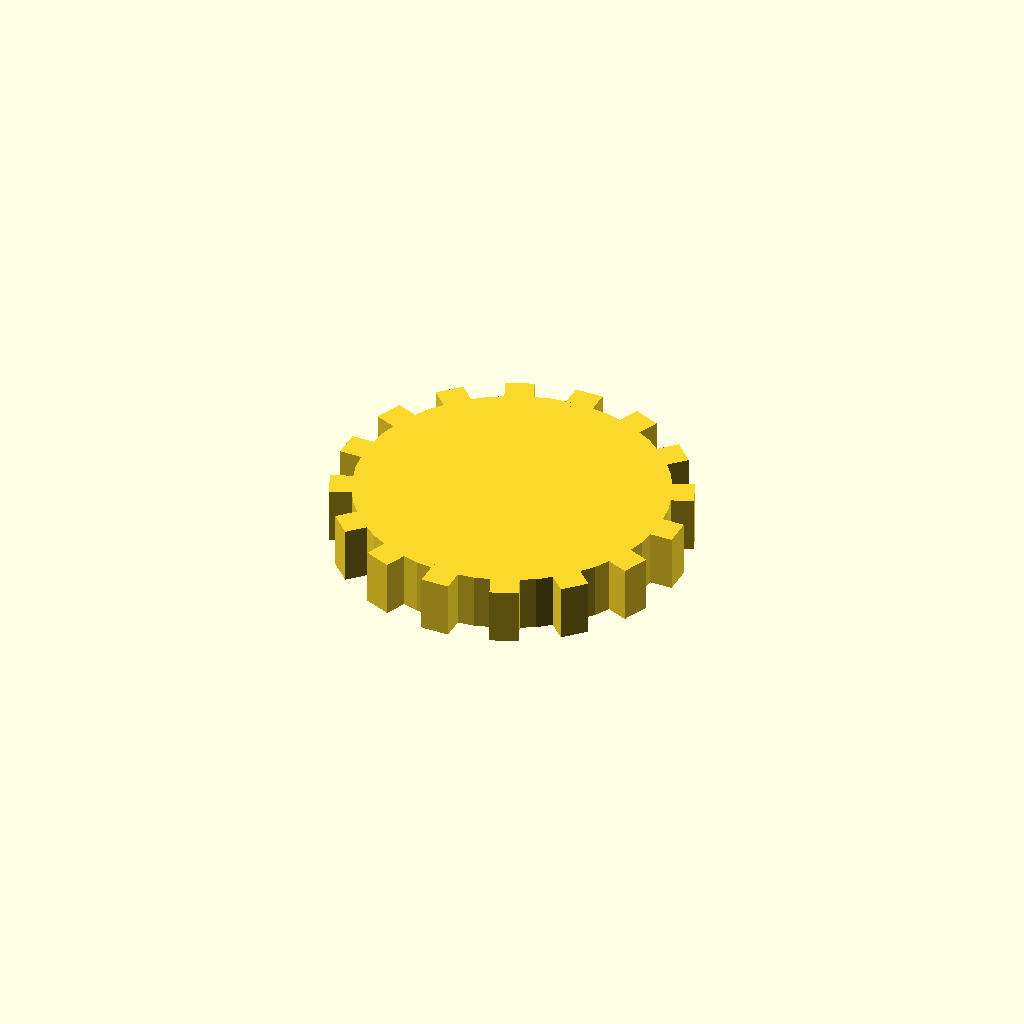
Cell 1: rendered with the file's own defaults.
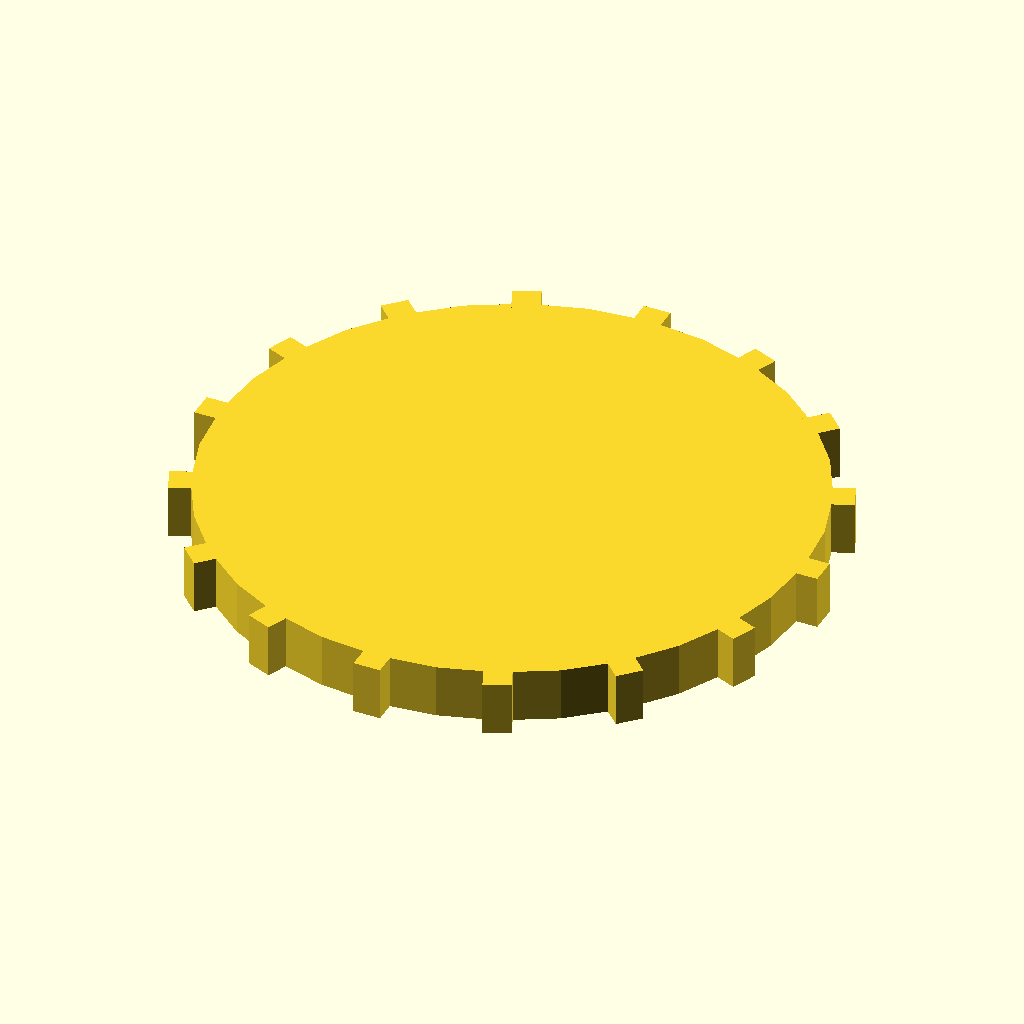
Cell 2: the same model with disc_r = 44.
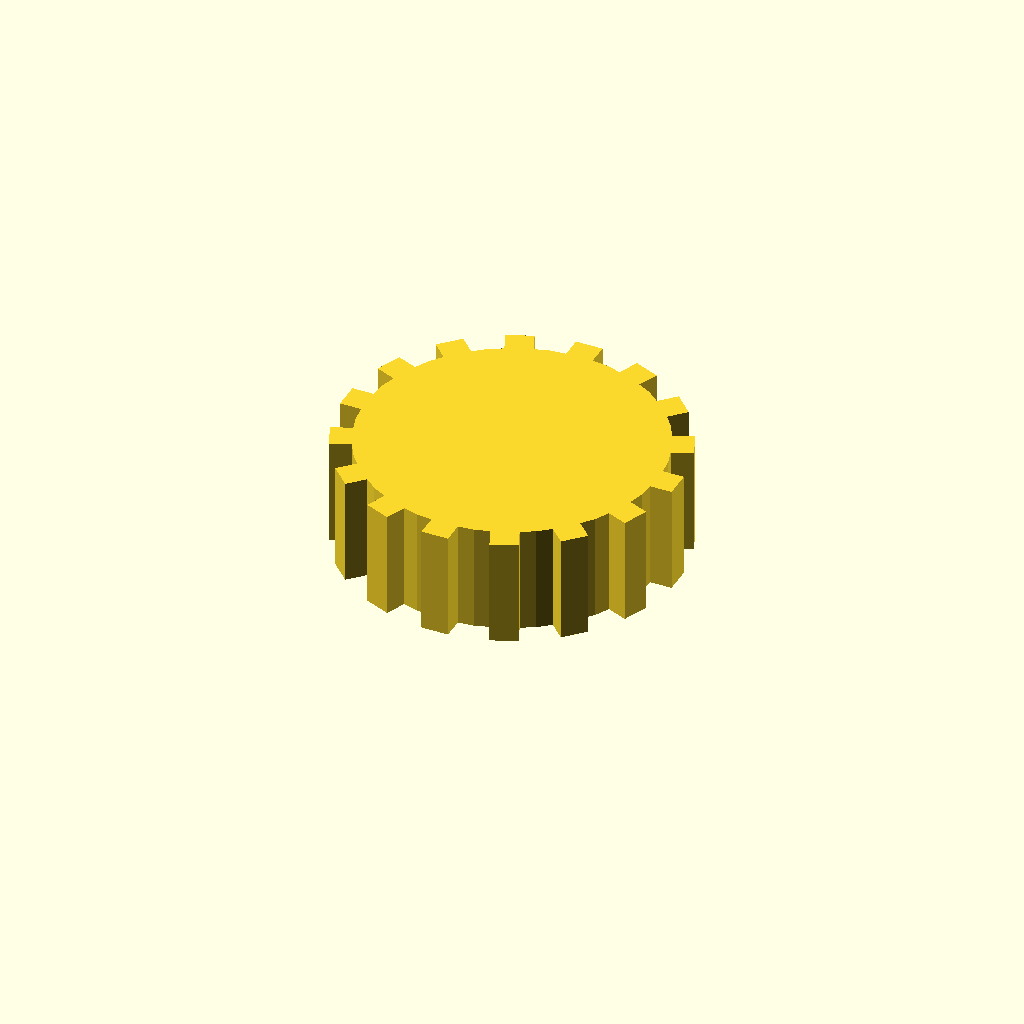
Cell 3 — disc_t set to 16, the other parameters unchanged.
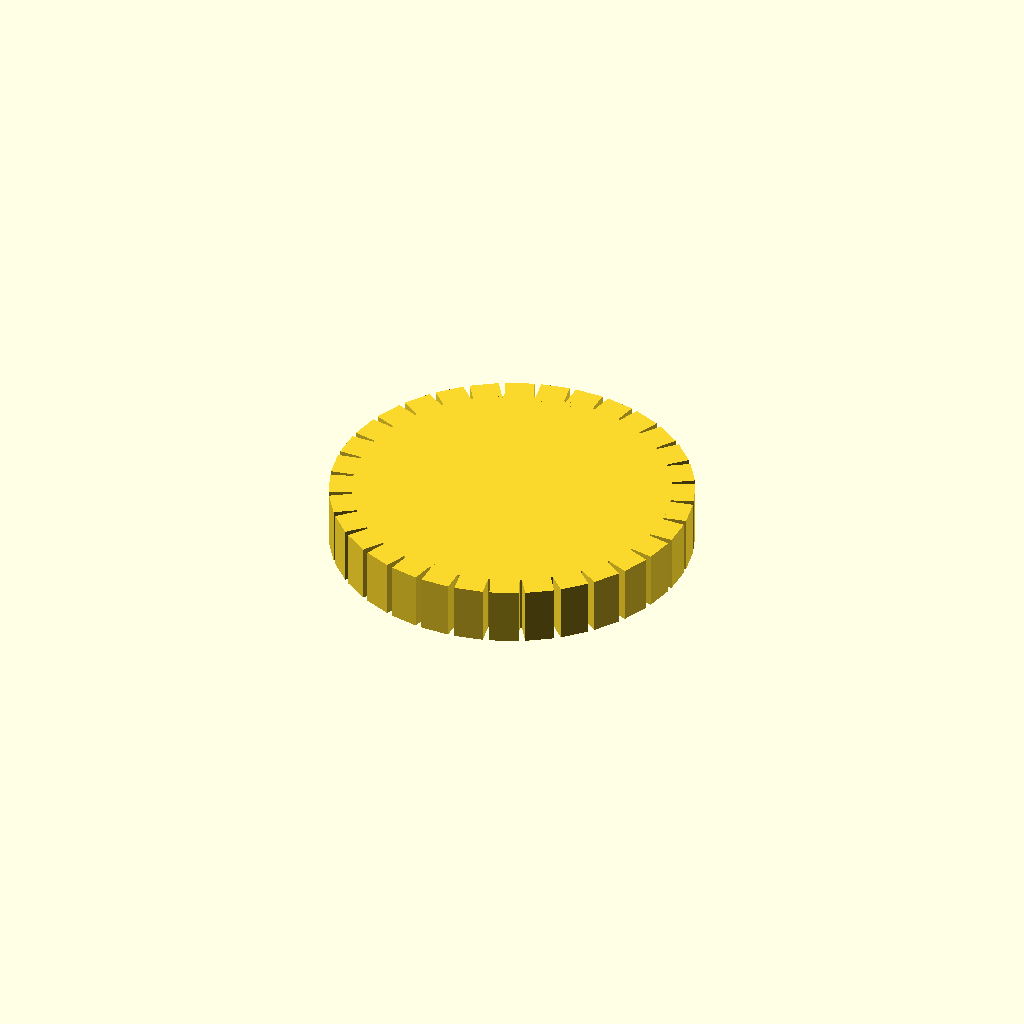
Cell 4: n_teeth = 32 (everything else at default).
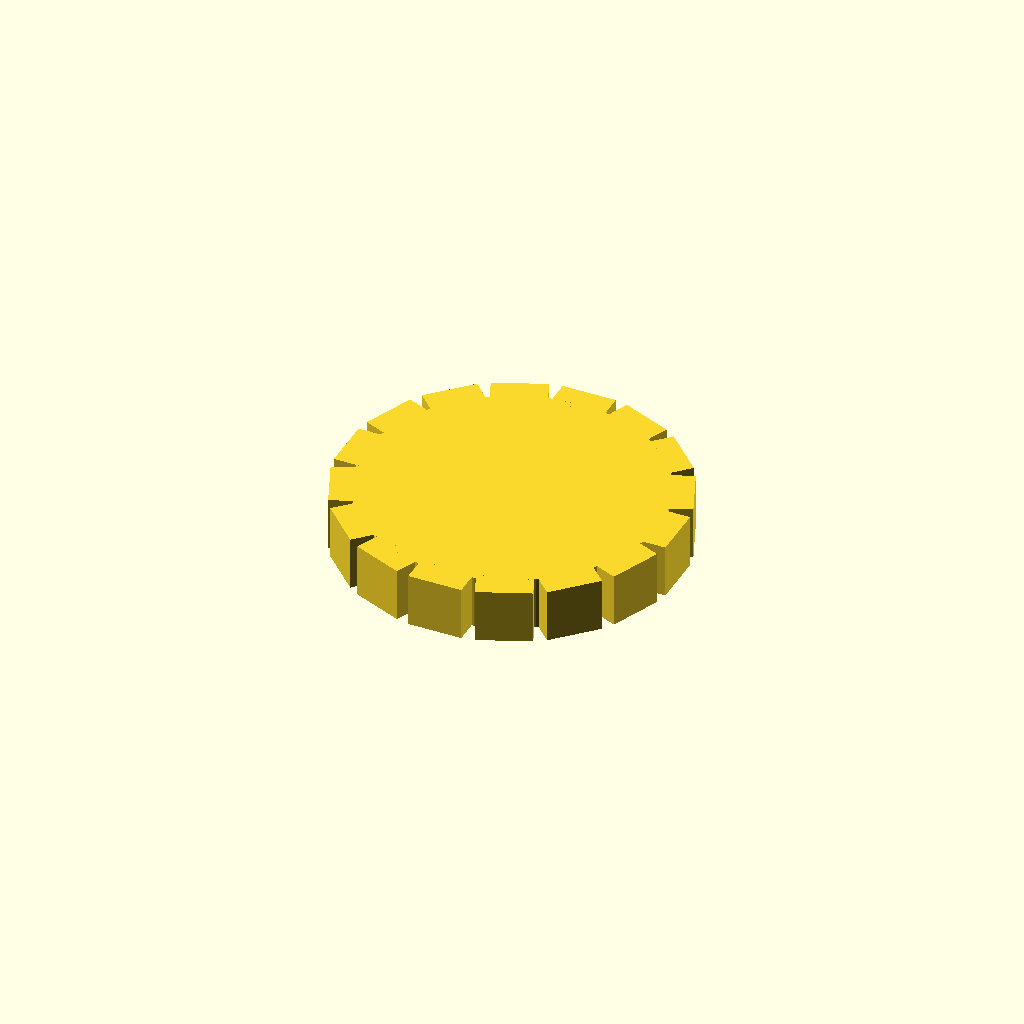
Cell 5: tooth_w = 8 (everything else at default).
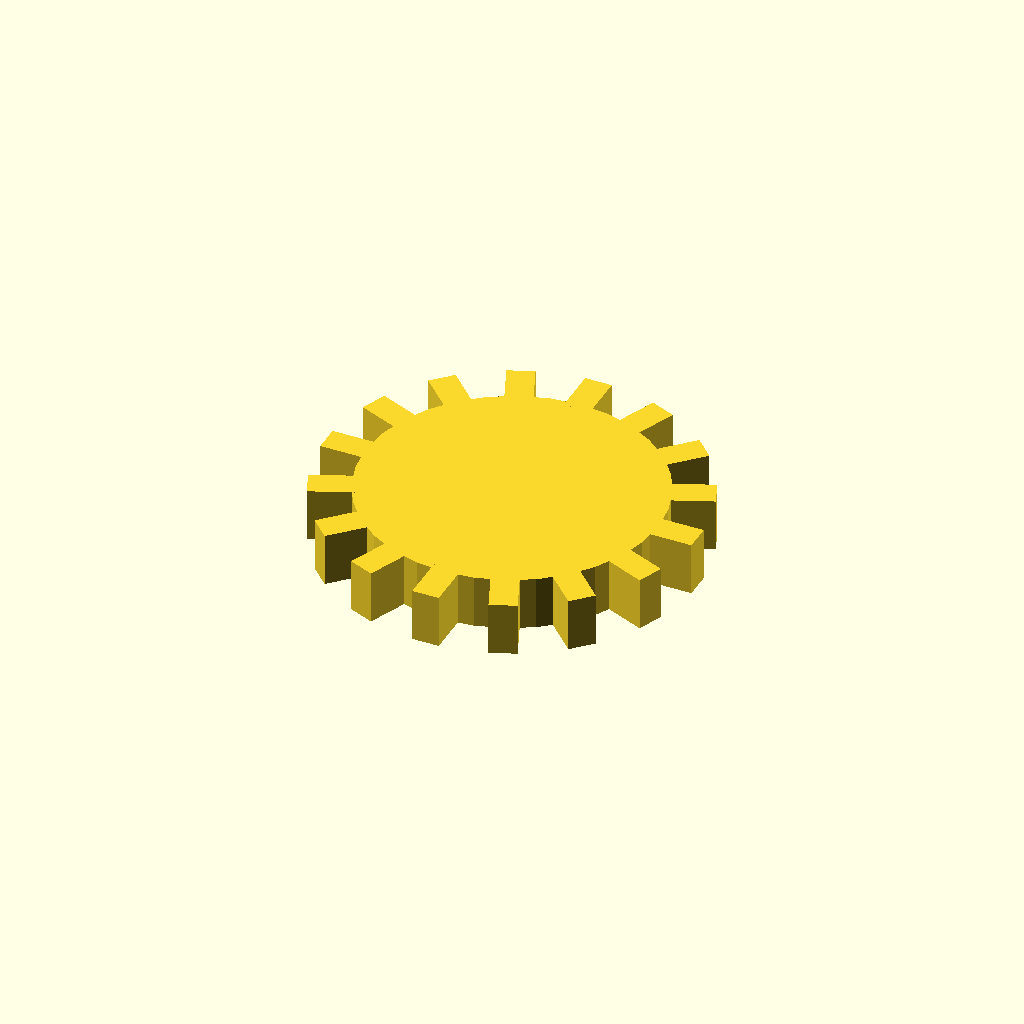
Cell 6: the same model with tooth_h = 6.
All cells are drawn from one camera (rotation 55°, 0°, 25°, orthographic, colour scheme Cornfield), so only the parameter changes between them.
The OpenSCAD source (optional_data/data/solid3/spurblank/part_0163.scad):
$fn = 32;

// ----------------------------------------------------------------------
// Spur blank: plain gear blank
// ----------------------------------------------------------------------

// --- parameters (mm) ---
disc_r = 22;              // blank root radius
disc_t = 8;               // blank thickness
n_teeth = 16;             // stub tooth count
tooth_w = 4;              // tooth width at the root
tooth_h = 3;              // tooth height above the root

out_r = disc_r + tooth_h;  // tip radius
bbox_x = 50.0;  // measured width over the teeth
bbox_y = 50.0;  // measured depth over the teeth

union() {
  cylinder(r = disc_r, h = disc_t);
  for (i = [0 : n_teeth - 1])
    rotate([0, 0, i * 360 / n_teeth])
      translate([disc_r - 1, -tooth_w / 2, 0])
        cube([tooth_h + 1, tooth_w, disc_t]);
}
Customizer parameters (derived from the source; name, type, default, range or options):
disc_r: number, default 22
disc_t: number, default 8
n_teeth: number, default 16
tooth_w: number, default 4
tooth_h: number, default 3
bbox_x: number, default 50
bbox_y: number, default 50
